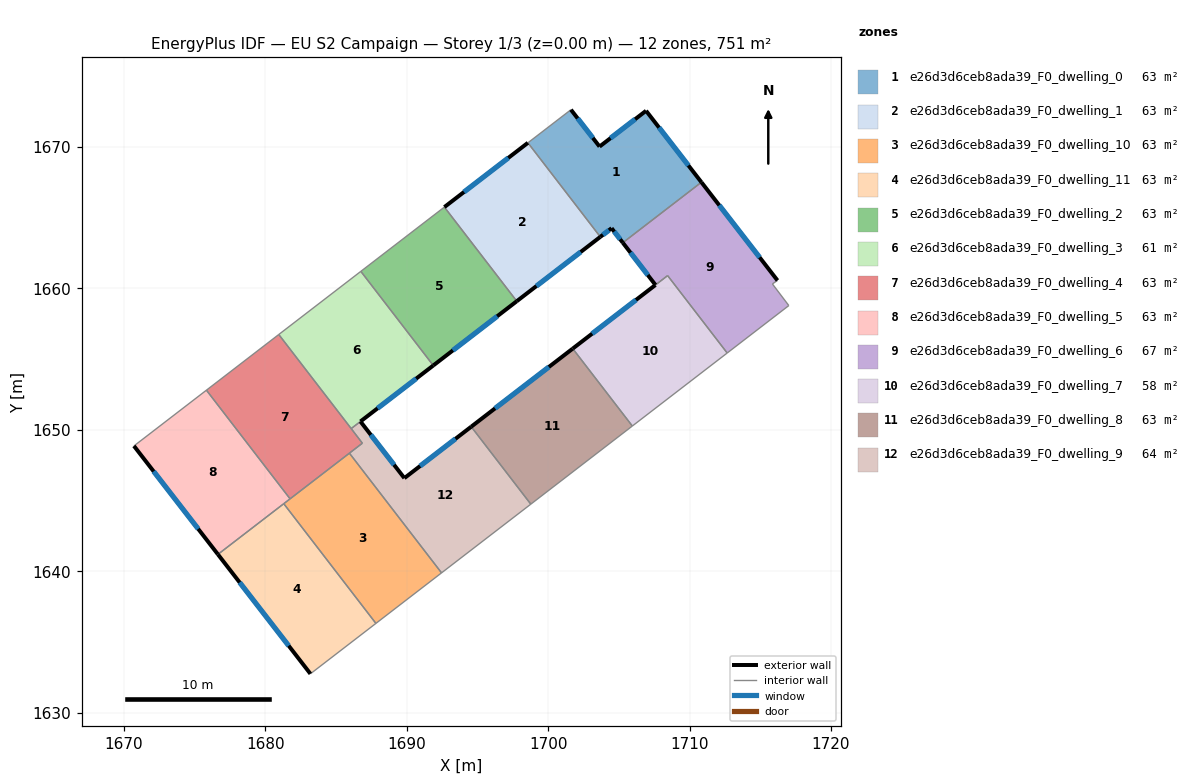
=== STOREY PLAN SPEC (per zone: floor XY polygon, exterior-wall plan segments, windows/doors) ===
zone 1: e26d3d6ceb8ada39_F0_dwelling_0  (62.6 m²)
  floor: (1706.92, 1672.56) (1710.84, 1667.51) (1705.28, 1663.23) (1704.49, 1664.26) (1703.69, 1663.64) (1698.57, 1670.29) (1701.61, 1672.64) (1703.64, 1670.03)
  exterior wall: (1703.69, 1663.64) – (1704.49, 1664.26)  [1.0 m]
    window: (1703.88, 1663.79) – (1704.30, 1664.11)  [0.8 m²]
  exterior wall: (1703.64, 1670.03) – (1701.61, 1672.64)  [3.3 m]
    window: (1703.16, 1670.64) – (1702.09, 1672.02)  [2.8 m²]
  exterior wall: (1706.92, 1672.56) – (1703.64, 1670.03)  [4.1 m]
    window: (1706.15, 1671.97) – (1704.41, 1670.62)  [3.5 m²]
  exterior wall: (1710.84, 1667.51) – (1706.92, 1672.56)  [6.4 m]
    window: (1709.92, 1668.69) – (1707.84, 1671.37)  [5.4 m²]
  exterior wall: (1704.49, 1664.26) – (1705.28, 1663.23)  [1.3 m]
    window: (1704.67, 1664.02) – (1705.10, 1663.47)  [1.1 m²]
  interior walls: 3
zone 2: e26d3d6ceb8ada39_F0_dwelling_1  (62.6 m²)
  floor: (1698.57, 1670.29) (1703.69, 1663.64) (1697.78, 1659.10) (1692.66, 1665.75)
  exterior wall: (1697.78, 1659.10) – (1703.69, 1663.64)  [7.5 m]
    window: (1699.17, 1660.16) – (1702.30, 1662.58)  [6.3 m²]
  exterior wall: (1698.57, 1670.29) – (1692.66, 1665.75)  [7.5 m]
    window: (1697.18, 1669.23) – (1694.05, 1666.82)  [6.3 m²]
  interior walls: 2
zone 3: e26d3d6ceb8ada39_F0_dwelling_10  (62.6 m²)
  floor: (1685.95, 1648.35) (1692.47, 1639.89) (1687.82, 1636.32) (1681.31, 1644.78)
  interior walls: 5
zone 4: e26d3d6ceb8ada39_F0_dwelling_11  (62.6 m²)
  floor: (1681.31, 1644.78) (1687.82, 1636.32) (1683.19, 1632.75) (1676.65, 1641.20)
  exterior wall: (1676.65, 1641.20) – (1683.19, 1632.75)  [10.7 m]
    window: (1678.19, 1639.21) – (1681.66, 1634.73)  [9.0 m²]
  interior walls: 3
zone 5: e26d3d6ceb8ada39_F0_dwelling_2  (62.6 m²)
  floor: (1692.66, 1665.75) (1697.78, 1659.10) (1691.88, 1654.55) (1686.76, 1661.21)
  exterior wall: (1691.88, 1654.55) – (1697.78, 1659.10)  [7.5 m]
    window: (1693.27, 1655.62) – (1696.40, 1658.03)  [6.3 m²]
  interior walls: 3
zone 6: e26d3d6ceb8ada39_F0_dwelling_3  (61.5 m²)
  floor: (1686.76, 1661.21) (1691.88, 1654.55) (1686.08, 1650.09) (1680.96, 1656.74)
  exterior wall: (1686.73, 1650.59) – (1691.88, 1654.55)  [6.5 m]
    window: (1687.94, 1651.52) – (1690.67, 1653.62)  [5.5 m²]
  interior walls: 4
zone 7: e26d3d6ceb8ada39_F0_dwelling_4  (62.6 m²)
  floor: (1680.96, 1656.74) (1686.87, 1649.05) (1681.76, 1645.12) (1675.84, 1652.80)
  interior walls: 6
zone 8: e26d3d6ceb8ada39_F0_dwelling_5  (62.6 m²)
  floor: (1675.84, 1652.80) (1681.76, 1645.12) (1676.65, 1641.20) (1670.72, 1648.86)
  exterior wall: (1670.72, 1648.86) – (1676.65, 1641.20)  [9.7 m]
    window: (1672.11, 1647.06) – (1675.26, 1643.00)  [8.2 m²]
  interior walls: 4
zone 9: e26d3d6ceb8ada39_F0_dwelling_6  (66.7 m²)
  floor: (1710.84, 1667.51) (1716.22, 1660.56) (1715.86, 1660.32) (1717.02, 1658.79) (1712.66, 1655.43) (1708.45, 1660.91) (1707.59, 1660.25) (1705.28, 1663.23)
  exterior wall: (1705.28, 1663.23) – (1707.59, 1660.25)  [3.8 m]
    window: (1705.82, 1662.53) – (1707.05, 1660.95)  [3.2 m²]
  exterior wall: (1716.22, 1660.56) – (1710.84, 1667.51)  [8.8 m]
    window: (1714.96, 1662.19) – (1712.10, 1665.88)  [7.4 m²]
  interior walls: 6
zone 10: e26d3d6ceb8ada39_F0_dwelling_7  (58.5 m²)
  floor: (1708.45, 1660.91) (1712.66, 1655.43) (1705.95, 1650.27) (1701.74, 1655.74)
  exterior wall: (1707.59, 1660.24) – (1701.74, 1655.74)  [7.4 m]
    window: (1706.21, 1659.19) – (1703.11, 1656.80)  [6.2 m²]
  interior walls: 4
zone 11: e26d3d6ceb8ada39_F0_dwelling_8  (62.6 m²)
  floor: (1701.74, 1655.74) (1705.95, 1650.27) (1698.78, 1644.75) (1694.56, 1650.22)
  exterior wall: (1701.74, 1655.74) – (1694.56, 1650.22)  [9.1 m]
    window: (1700.05, 1654.45) – (1696.25, 1651.52)  [7.6 m²]
  interior walls: 3
zone 12: e26d3d6ceb8ada39_F0_dwelling_9  (63.6 m²)
  floor: (1694.56, 1650.22) (1698.78, 1644.75) (1692.47, 1639.89) (1685.95, 1648.35) (1686.87, 1649.06) (1686.08, 1650.09) (1686.73, 1650.59) (1689.84, 1646.59)
  exterior wall: (1694.56, 1650.22) – (1689.84, 1646.59)  [6.0 m]
    window: (1693.45, 1649.37) – (1690.95, 1647.44)  [5.0 m²]
  exterior wall: (1689.84, 1646.59) – (1686.73, 1650.59)  [5.1 m]
    window: (1689.11, 1647.53) – (1687.46, 1649.65)  [4.3 m²]
  interior walls: 6

=== DERIVED (storey summary) ===
Building: EU S2 Campaign
Storey: 1 of 3  (floor level z = 0.00 m)
Storey gross floor area: 750.8 m²
Zones on this storey: 12
  - e26d3d6ceb8ada39_F0_dwelling_0: floor 62.6 m²; exterior wall 16.1 m (48.4 m²); 5 window(s) 13.6 m²; WWR 28.1%
  - e26d3d6ceb8ada39_F0_dwelling_1: floor 62.6 m²; exterior wall 14.9 m (44.7 m²); 2 window(s) 12.6 m²; WWR 28.1%
  - e26d3d6ceb8ada39_F0_dwelling_10: floor 62.6 m²
  - e26d3d6ceb8ada39_F0_dwelling_11: floor 62.6 m²; exterior wall 10.7 m (32.0 m²); 1 window(s) 9.0 m²; WWR 28.1%
  - e26d3d6ceb8ada39_F0_dwelling_2: floor 62.6 m²; exterior wall 7.5 m (22.4 m²); 1 window(s) 6.3 m²; WWR 28.1%
  - e26d3d6ceb8ada39_F0_dwelling_3: floor 61.5 m²; exterior wall 6.5 m (19.5 m²); 1 window(s) 5.5 m²; WWR 28.1%
  - e26d3d6ceb8ada39_F0_dwelling_4: floor 62.6 m²
  - e26d3d6ceb8ada39_F0_dwelling_5: floor 62.6 m²; exterior wall 9.7 m (29.1 m²); 1 window(s) 8.2 m²; WWR 28.1%
  - e26d3d6ceb8ada39_F0_dwelling_6: floor 66.7 m²; exterior wall 12.6 m (37.7 m²); 2 window(s) 10.6 m²; WWR 28.1%
  - e26d3d6ceb8ada39_F0_dwelling_7: floor 58.5 m²; exterior wall 7.4 m (22.1 m²); 1 window(s) 6.2 m²; WWR 28.1%
  - e26d3d6ceb8ada39_F0_dwelling_8: floor 62.6 m²; exterior wall 9.1 m (27.2 m²); 1 window(s) 7.6 m²; WWR 28.1%
  - e26d3d6ceb8ada39_F0_dwelling_9: floor 63.6 m²; exterior wall 11.0 m (33.1 m²); 2 window(s) 9.3 m²; WWR 28.1%
Zone adjacency (shared interzone walls):
  - e26d3d6ceb8ada39_F0_dwelling_0 ↔ e26d3d6ceb8ada39_F0_dwelling_1
  - e26d3d6ceb8ada39_F0_dwelling_0 ↔ e26d3d6ceb8ada39_F0_dwelling_6
  - e26d3d6ceb8ada39_F0_dwelling_1 ↔ e26d3d6ceb8ada39_F0_dwelling_2
  - e26d3d6ceb8ada39_F0_dwelling_10 ↔ e26d3d6ceb8ada39_F0_dwelling_11
  - e26d3d6ceb8ada39_F0_dwelling_10 ↔ e26d3d6ceb8ada39_F0_dwelling_4
  - e26d3d6ceb8ada39_F0_dwelling_10 ↔ e26d3d6ceb8ada39_F0_dwelling_5
  - e26d3d6ceb8ada39_F0_dwelling_10 ↔ e26d3d6ceb8ada39_F0_dwelling_9
  - e26d3d6ceb8ada39_F0_dwelling_11 ↔ e26d3d6ceb8ada39_F0_dwelling_5
  - e26d3d6ceb8ada39_F0_dwelling_2 ↔ e26d3d6ceb8ada39_F0_dwelling_3
  - e26d3d6ceb8ada39_F0_dwelling_3 ↔ e26d3d6ceb8ada39_F0_dwelling_4
  - e26d3d6ceb8ada39_F0_dwelling_3 ↔ e26d3d6ceb8ada39_F0_dwelling_9
  - e26d3d6ceb8ada39_F0_dwelling_4 ↔ e26d3d6ceb8ada39_F0_dwelling_5
  - e26d3d6ceb8ada39_F0_dwelling_4 ↔ e26d3d6ceb8ada39_F0_dwelling_9
  - e26d3d6ceb8ada39_F0_dwelling_6 ↔ e26d3d6ceb8ada39_F0_dwelling_7
  - e26d3d6ceb8ada39_F0_dwelling_7 ↔ e26d3d6ceb8ada39_F0_dwelling_8
  - e26d3d6ceb8ada39_F0_dwelling_8 ↔ e26d3d6ceb8ada39_F0_dwelling_9